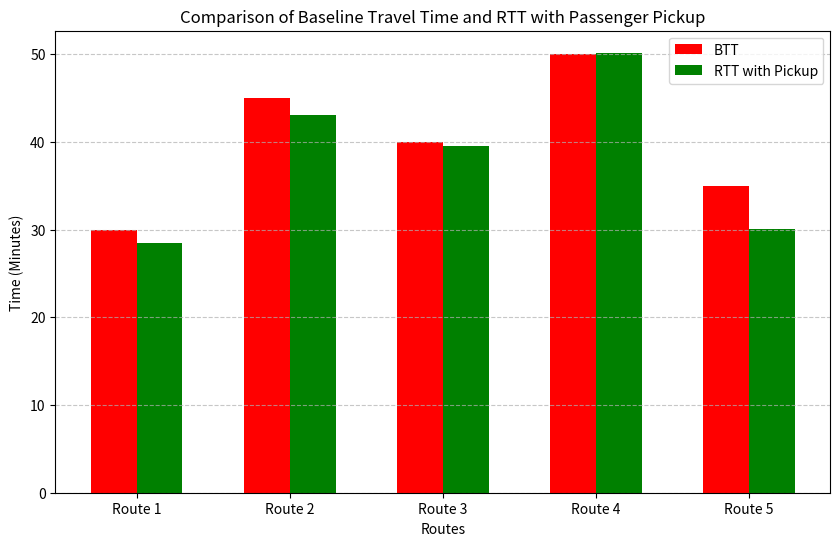
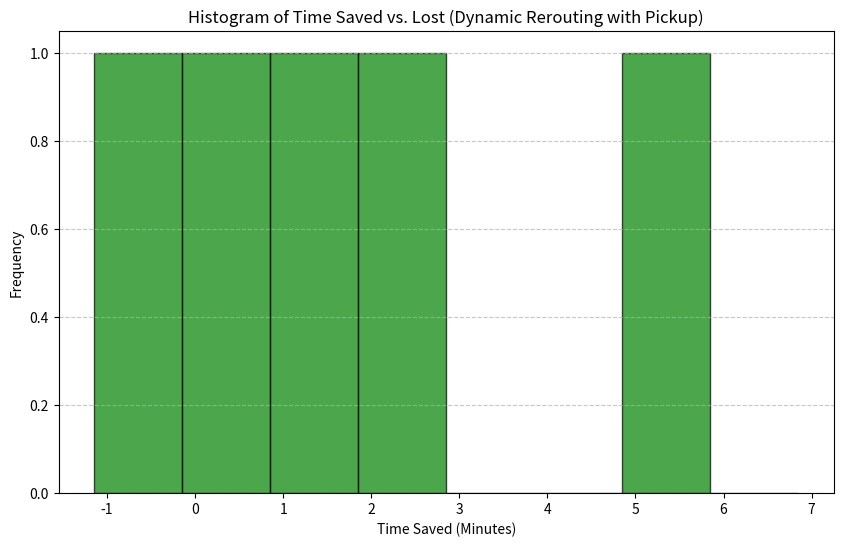

The matplotlib source for these figures, in order:
import matplotlib.pyplot as plt
import numpy as np

# Data for Scenario 2: Dynamic Rerouting with One Passenger Pickup
routes = ["Route 1", "Route 2", "Route 3", "Route 4", "Route 5"]
btt = [30, 45, 40, 50, 35]  # Baseline Travel Time (BTT)
rtt = [26, 42, 43, 48, 27]  # Rerouted Travel Time (RTT)
rtt_pickup = [28.5, 43.1, 39.5, 50.15, 30.1]  # Rerouted Travel Time with Pickup
time_saved = [1.5, 1.9, 0.5, -0.15, 4.9]  # Time Saved

# Plot RTT vs. RTT with Pickup (Bar Chart)
fig, ax = plt.subplots(figsize=(10, 6))
x = np.arange(len(routes))
width = 0.3

ax.bar(x - width/2, btt, width, label="BTT", color="red")
ax.bar(x + width/2, rtt_pickup, width, label="RTT with Pickup", color="green")

ax.set_xlabel("Routes")
ax.set_ylabel("Time (Minutes)")
ax.set_title("Comparison of Baseline Travel Time and RTT with Passenger Pickup")
ax.set_xticks(x)
ax.set_xticklabels(routes)
ax.legend()
ax.grid(axis="y", linestyle="--", alpha=0.7)

# Save figure
plt.savefig("btt_vs_rtt_pickup.png")
plt.show()

# Plot Histogram of Time Savings
fig, ax = plt.subplots(figsize=(10, 6))
ax.hist(time_saved, bins=np.arange(min(time_saved)-1, max(time_saved)+2, 1), color="green", alpha=0.7, edgecolor="black")

ax.set_xlabel("Time Saved (Minutes)")
ax.set_ylabel("Frequency")
ax.set_title("Histogram of Time Saved vs. Lost (Dynamic Rerouting with Pickup)")
ax.grid(axis="y", linestyle="--", alpha=0.7)

# Save figure
plt.savefig("time_savings_pickup.png")
plt.show()
